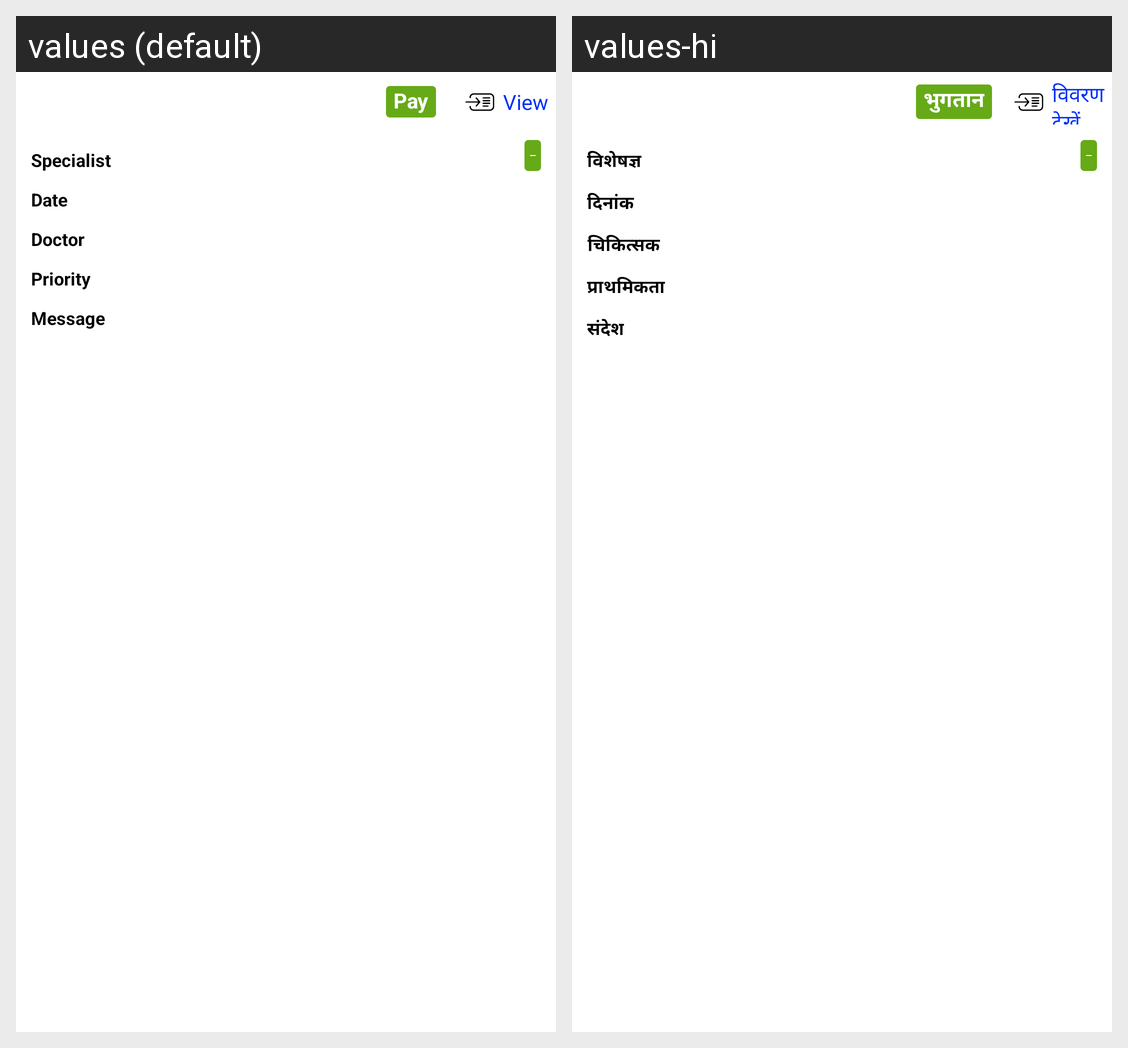

Locale-by-locale string values for the Android screen shown in this grid:
Android screen res/layout/adapter_patient_appointments_list.xml rendered under 2 locales, left to right: values (default), values-hi. Device: Nexus 5 (rendered at 1080×1920; each locale shown at half size, 540×960, under a caption strip naming it); theme AppTheme.
Strings drawn on this screen, with the default value and each locale's value (text and hints the layout hard-codes, and strings that could not be matched under every locale, appear in the picture but are not listed):

pay
  values: Pay
  values-hi: भुगतान

view
  values: View
  values-hi: विवरण देखें

specialist
  values: Specialist
  values-hi: विशेषज्ञ

date
  values: Date
  values-hi: दिनांक

doctor
  values: Doctor
  values-hi: चिकित्सक

priority
  values: Priority
  values-hi: प्राथमिकता

message
  values: Message
  values-hi: संदेश
